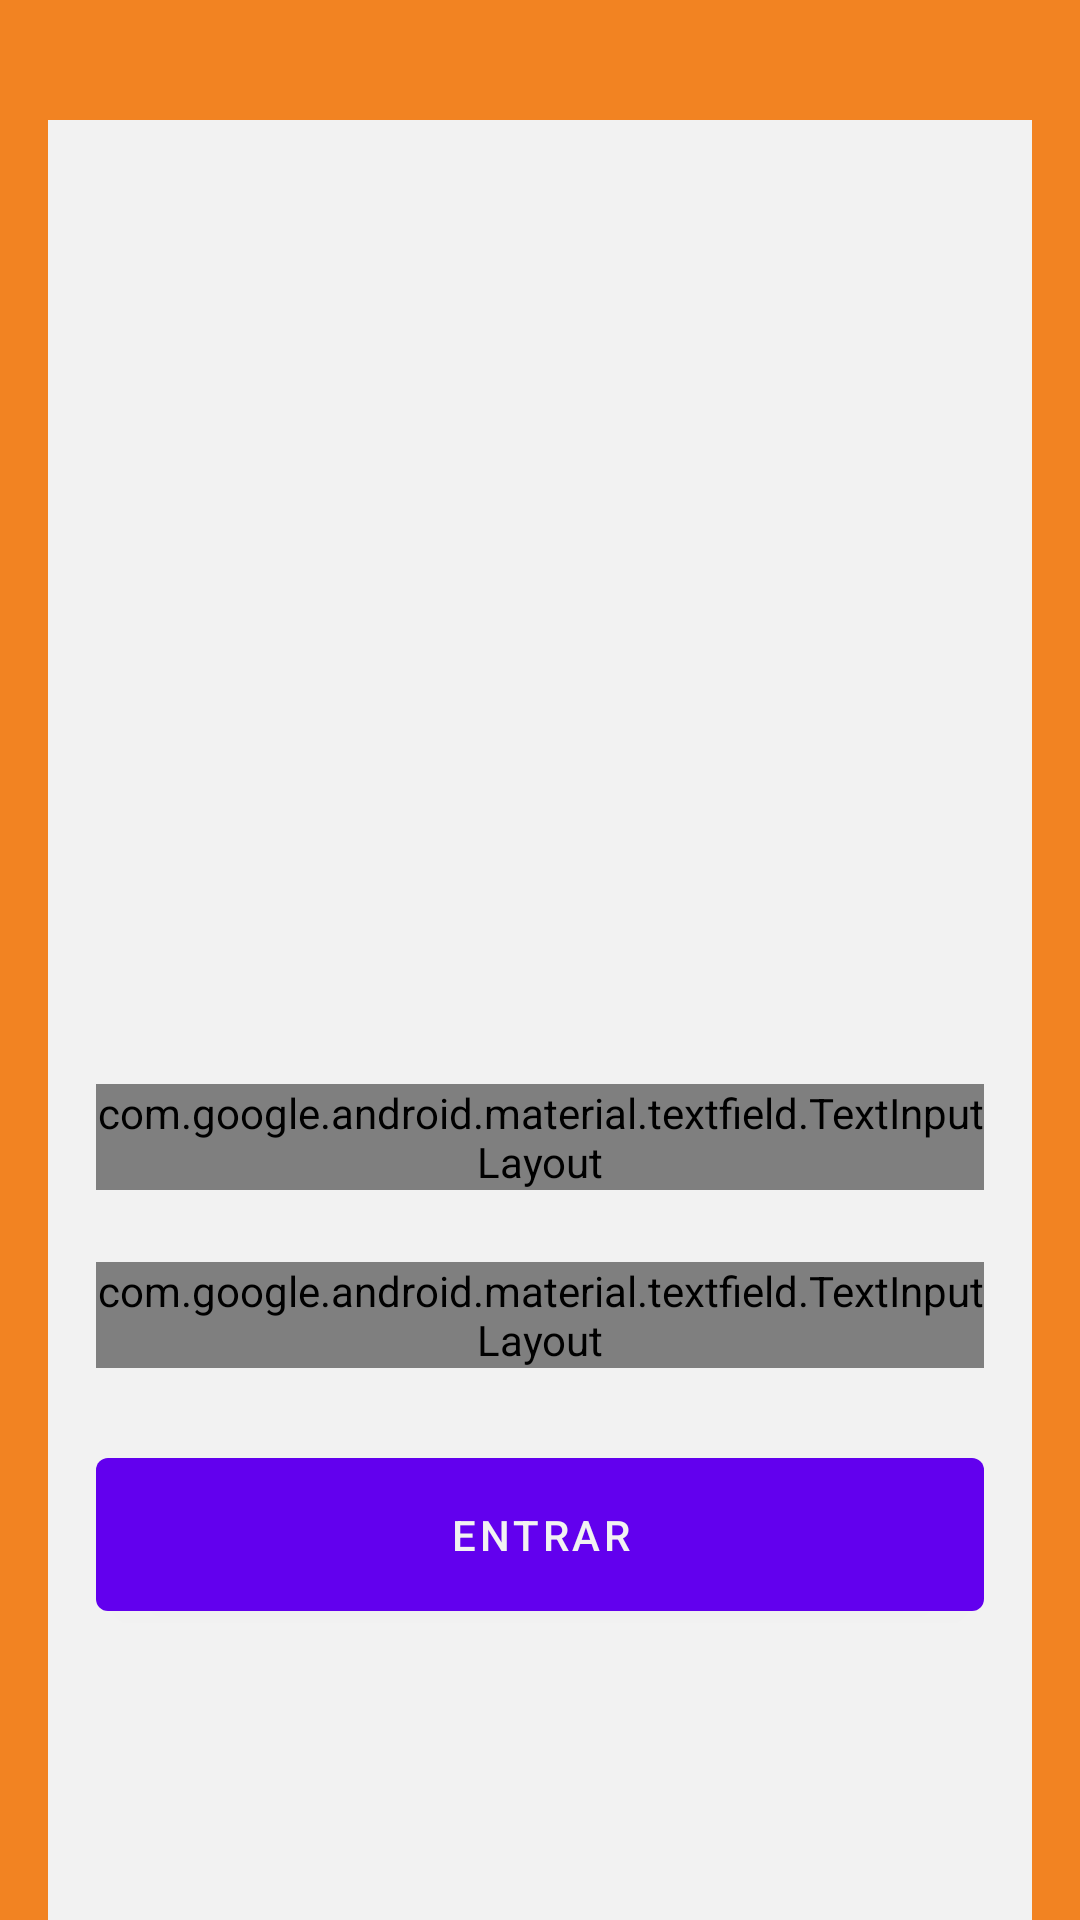

Write the Android layout XML for this screen, with the resource values it uses.
<!-- AndroidManifest.xml: application theme Theme.FPBmapsApp -->
<!-- res/layout/activity_main.xml -->
<?xml version="1.0" encoding="utf-8"?>
<androidx.constraintlayout.widget.ConstraintLayout
    xmlns:android="http://schemas.android.com/apk/res/android"
    xmlns:app="http://schemas.android.com/apk/res-auto"
    xmlns:tools="http://schemas.android.com/tools"
    android:layout_width="match_parent"
    android:layout_height="match_parent"
    tools:context=".ui.MainActivity"
    android:background="@color/laranja"
    android:paddingHorizontal="16dp">

    <View
        android:id="@+id/rectangleView"
        android:layout_width="600dp"
        android:layout_height="800dp"
        android:layout_marginTop="240dp"
        android:background="@drawable/background_quadro"
        app:layout_constraintTop_toTopOf="parent"
        app:layout_constraintLeft_toLeftOf="parent"
        app:layout_constraintRight_toRightOf="parent"
        app:layout_constraintBottom_toBottomOf="parent"/>

        <LinearLayout
            android:id="@+id/formulario_login"
            android:layout_width="0dp"
            android:layout_height="wrap_content"
            android:orientation="vertical"
            android:paddingHorizontal="16dp"
            app:layout_constraintTop_toTopOf="parent"
            app:layout_constraintBottom_toBottomOf="parent"
            app:layout_constraintStart_toStartOf="parent"
            app:layout_constraintEnd_toEndOf="parent">

            <ImageView
                android:id="@+id/ic_logo"
                android:contentDescription="@string/logo_content_description"
                android:layout_width="match_parent"
                android:layout_height="240dp"
                android:layout_marginBottom="24dp"
                android:src="@drawable/ic_logo_login"
                app:layout_constraintTop_toTopOf="parent"
                app:layout_constraintLeft_toLeftOf="parent"
                app:layout_constraintRight_toRightOf="parent"/>

            <com.google.android.material.textfield.TextInputLayout
                android:id="@+id/til_email"
                android:layout_width="match_parent"
                android:layout_height="wrap_content"
                android:layout_marginBottom="24dp"
                style="@style/Widget.Material3.TextInputLayout.OutlinedBox"
                android:hint="@string/hint_email"
                android:autofillHints="emailAddress"
                app:helperText="@string/helper_email"
                app:helperTextTextColor="@color/preto"
                app:startIconDrawable="@drawable/ic_email"
                app:startIconTint="@color/azul">

                <com.google.android.material.textfield.TextInputEditText
                    android:layout_width="match_parent"
                    android:layout_height="wrap_content"
                    android:inputType="textEmailAddress" />

            </com.google.android.material.textfield.TextInputLayout>

            <com.google.android.material.textfield.TextInputLayout
                android:id="@+id/til_senha"
                android:layout_width="match_parent"
                android:layout_height="wrap_content"
                android:layout_marginBottom="24dp"
                style="@style/Widget.Material3.TextInputLayout.OutlinedBox"
                android:hint="@string/hint_senha"
                android:autofillHints="password"
                app:helperText="@string/helper_senha"
                app:helperTextTextColor="@color/preto"
                app:startIconDrawable="@drawable/ic_senha"
                app:startIconTint="@color/azul"
                app:endIconMode="password_toggle">

                <com.google.android.material.textfield.TextInputEditText
                    android:layout_width="match_parent"
                    android:layout_height="wrap_content"
                    android:inputType="textPassword" />

            </com.google.android.material.textfield.TextInputLayout>

            <com.google.android.material.button.MaterialButton
                android:id="@+id/btn_entrar"
                android:layout_width="match_parent"
                android:layout_height="wrap_content"
                style="@style/Widget.MaterialComponents.Button"
                android:padding="16dp"
                android:text="@string/entrar"
                android:textColor="@color/branco"
                app:layout_constraintTop_toBottomOf="@id/formulario_login"
                app:layout_constraintLeft_toLeftOf="parent"
                app:layout_constraintRight_toRightOf="parent"/>

        </LinearLayout>

</androidx.constraintlayout.widget.ConstraintLayout>
<!-- resources referenced by this layout -->
<resources>
  <color name="azul">#03588C</color>
  <color name="branco">#F2F2F2</color>
  <color name="laranja">#F28322</color>
  <color name="preto">#0D0D0D</color>
  <!-- drawable background_quadro (drawable) -->
  <shape xmlns:android="http://schemas.android.com/apk/res/android"
      android:shape="rectangle">
  
      <corners android:radius="24dp" /> 
  
      <solid android:color="@color/branco" />
  </shape>
  <string name="entrar">Entrar</string>
  <string name="helper_email">Aluno: numeroRA@ulife.com.br\nProfessor/Funcionário: nomeUsuario@ulife.com.br</string>
  <string name="helper_senha">Senha informada durante matrícula/cadastro</string>
  <string name="hint_email">E-mail</string>
  <string name="hint_senha">Senha</string>
  <string name="logo_content_description">Logo da FPB</string>
  <style name="Theme.FPBmapsApp" parent="Base.Theme.FPBmapsApp" />
  <style name="Base.Theme.FPBmapsApp" parent="Theme.MaterialComponents.Light.NoActionBar">
          
          
      </style>
</resources>
